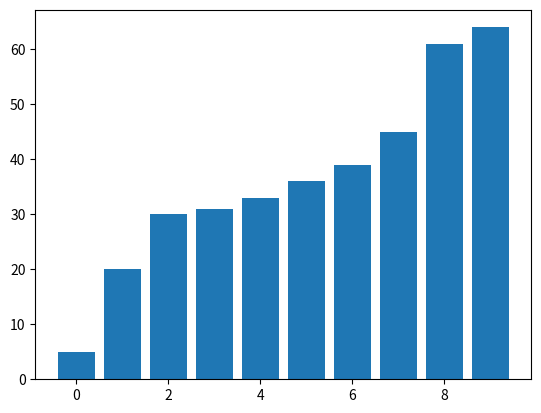

Write the Python code that produced this figure.
import matplotlib.pyplot as plt
from random import shuffle
import time
import numpy as np

plt.ion()

def create_random_list(length):
    some_list = [i for i in range(length)]
    shuffle(some_list)
    return some_list

def display(some_list):
    plt.clf()
    plt.bar(range(len(some_list)),some_list)
    plt.pause(0.1)
    plt.draw()

def bubble_sort(some_list):
    t0 = time.time()
    n = 0
    sort = True
    while sort == True:
        sort = False
        for i in range(len(some_list)-1):
            n+=1
            if some_list[i+1] < some_list[i]:
                some_list[i], some_list[i+1] = some_list[i+1], some_list[i]
                sort = True
                #display(some_list)

    total_time =  time.time() - t0

    return [n,total_time]
    #return some_list

def selection_sort(some_list):
    t0 = time.time()
    n= 0
    smallest_index = 0
    for k in range(1,len(some_list)):
        for i in range(k,len(some_list)):
            n += 1
            if some_list[i] < some_list[smallest_index]:
                smallest_index = i
        some_list[k-1], some_list[smallest_index] = some_list[smallest_index], some_list[k-1]

        smallest_index = k
    #print(some_list)
    total_time =  time.time() - t0
    return [n,total_time]


def insertion_sort(some_list):
    t0 = time.time()
    n = 0
    for k in range(1,len(some_list)):
        for i in range(0,len(some_list)):
            n = n+1
            if some_list[k] < some_list[i]:
                some_list[i], some_list[k] = some_list[k], some_list[i]

            #print(some_list)
    total_time =  time.time() - t0
    return [n,total_time]

def quick_sort(some_list, start, stop):
    print(start, stop)
    if stop-start < 1:
        return some_list
    else:
        #pivot = np.median([some_list[0], some_list[len(some_list)//2], some_list[-1]])
        pivot = some_list[start]
        left = start
        right = stop
        while left <= right:
            print(left,right)
            while some_list[left] < pivot:
                left += 1
            while some_list[right] > pivot:
                right -= 1

            if left <= right:
                some_list[left], some_list[right] = some_list[right], some_list[left]
                left += 1
                right -= 1

                print('So the list becomes:')
                print(some_list)
                display(some_list)

            quick_sort(some_list, start, right)
            quick_sort(some_list, left, stop)

my_list = [39, 30, 45, 33, 20, 61, 36, 5, 31, 64]
quick_sort(my_list, 0, len(my_list) - 1)
print(my_list)





#some_list = create_random_list(1000)
#t2 = bubble_sort(some_list)
#t1 = insertion_sort(some_list)
#t3 = selection_sort(some_list)
#print("bubble: ",t2)
#print("insertion: ",t1)
#print("selection: ",t3)
